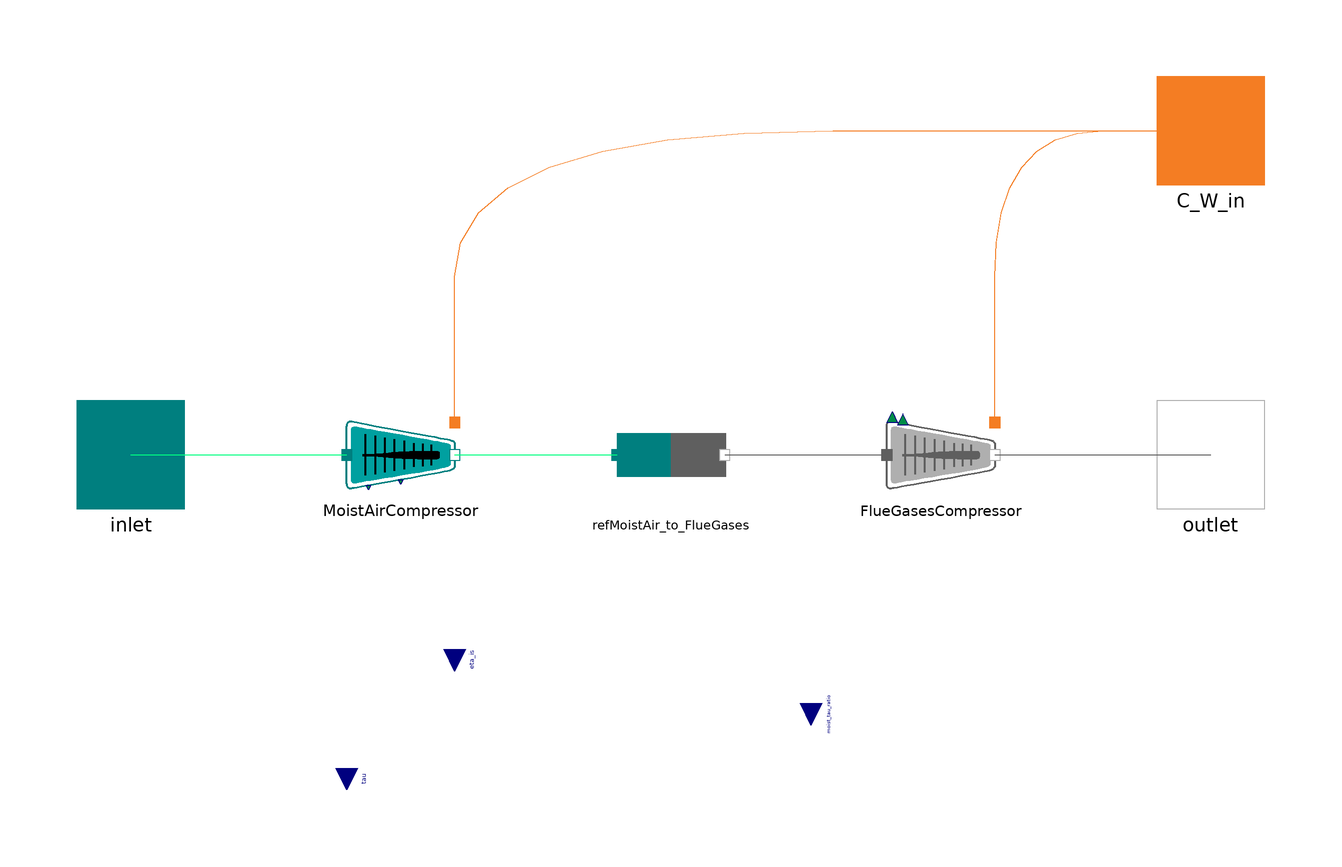

This picture is the connection diagram that the Modelica source below describes through its graphical annotations.

model AirCompressor

  import MetroscopeModelingLibrary.Utilities.Units;
  import MetroscopeModelingLibrary.Utilities.Units.Inputs;

  Real Q_reduced "Compressor reduced mass flow";

  // Failure modes
  parameter Boolean faulty = false;
  Units.Percentage eta_is_decrease(min = 0, max=100) "percentage decrease of eta_is";
  Units.Percentage tau_decrease(min = 0, max=100) "percentage decrease of tau";


  Power.Connectors.Inlet C_W_in annotation (Placement(transformation(extent={{90,50},{110,70}}),  iconTransformation(extent={{90,50},{110,70}})));
  RefMoistAir.Connectors.Inlet inlet annotation (Placement(transformation(extent={{-110,-10},{-90,10}})));
  RefMoistAir.Machines.AirCompressor MoistAirCompressor annotation (Placement(transformation(extent={{-60,-8},{-40,8}})));
  Converters.RefMoistAir_to_FlueGases refMoistAir_to_FlueGases annotation (Placement(transformation(extent={{-10,-10},{10,10}})));
  FlueGases.Machines.AirCompressor FlueGasesCompressor annotation (Placement(transformation(extent={{40,-8},{60,8}})));
  FlueGases.Connectors.Outlet outlet annotation (Placement(transformation(extent={{90,-10},{110,10}})));
  Utilities.Interfaces.GenericReal tau annotation (Placement(transformation(
        extent={{-4,-4},{4,4}},
        rotation=270,
        origin={-60,-58}), iconTransformation(
        extent={{-4,-4},{4,4}},
        rotation=270,
        origin={-60,-60})));
  Utilities.Interfaces.GenericReal eta_is annotation (Placement(transformation(
        extent={{-4,-4},{4,4}},
        rotation=270,
        origin={-40,-36}),
                         iconTransformation(
        extent={{-4,-4},{4,4}},
        rotation=270,
        origin={0,-50})));
  Utilities.Interfaces.GenericReal moist_tau_ratio annotation (Placement(
        transformation(
        extent={{-4,-4},{4,4}},
        rotation=270,
        origin={26,-46}), iconTransformation(
        extent={{-4,-4},{4,4}},
        rotation=270,
        origin={60,-38})));
equation

  // Failure modes
  if not faulty then
    eta_is_decrease = 0;
    tau_decrease = 0;
  end if;

  /* Compression ratio */
  tau*(1-tau_decrease/100) = FlueGasesCompressor.P_out/MoistAirCompressor.P_in;
  MoistAirCompressor.tau =FlueGasesCompressor.tau*moist_tau_ratio;

  /* Isentropic efficiency */
  FlueGasesCompressor.eta_is = eta_is*(1-eta_is_decrease/100);
  MoistAirCompressor.eta_is = eta_is*(1-eta_is_decrease/100);

  /* Output variable */
  Q_reduced =  MoistAirCompressor.Q_reduced;


  connect(inlet, MoistAirCompressor.C_in) annotation (Line(points={{-100,0},{-60,0}}, color={0,255,128}));
  connect(MoistAirCompressor.C_out, refMoistAir_to_FlueGases.inlet) annotation (Line(points={{-40,0},{-10,0}}, color={0,255,128}));
  connect(refMoistAir_to_FlueGases.outlet, FlueGasesCompressor.C_in) annotation (Line(points={{10,0},{40,0}}, color={95,95,95}));
  connect(FlueGasesCompressor.C_out, outlet) annotation (Line(points={{60,0},{100,0}}, color={95,95,95}));
  connect(MoistAirCompressor.C_W_in, C_W_in) annotation (Line(
      points={{-40,6},{-40,60},{100,60}},
      color={244,125,35},
      smooth=Smooth.Bezier));
  connect(FlueGasesCompressor.C_W_in, C_W_in) annotation (Line(
      points={{60,6},{60,60},{100,60}},
      color={244,125,35},
      smooth=Smooth.Bezier));
  annotation (
    Diagram(coordinateSystem(
        preserveAspectRatio=false,
        extent={{-100,-80},{100,80}},
        initialScale=0.4)),
    Icon(coordinateSystem(
        preserveAspectRatio=false,
        extent={{-100,-80},{100,80}},
        initialScale=0.4),
                     graphics={Polygon(
          points={{100,26},{100,14},{100,-14},{100,-26},{80,-32},{-80,-60},{-100,-64},{-100,-40},{-100,40},{-100,64},{-80,60},{80,30},{100,26}},
          lineColor={0,0,0},
          lineThickness=0.5,
          smooth=Smooth.Bezier),
                               Polygon(
          points={{92,20},{92,14},{92,-14},{92,-20},{76,-26},{-72,-50},{-92,-54},{-92,-40},{-92,40},{-92,54},{-70,50},{76,24},{92,20}},
          lineThickness=0.5,
          smooth=Smooth.Bezier,
          fillColor={170,255,213},
          fillPattern=FillPattern.Solid,
          pattern=LinePattern.None,
          lineColor={0,255,128}),
        Line(
          points={{-66,38},{-66,-38}},
          color={0,0,0},
          thickness=0.5,
          smooth=Smooth.Bezier),
                               Polygon(
          points={{92,20},{92,14},{92,-14},{92,-20},{76,-26},{0,-38},{0,-38},{0,-38},{0,38},{0,38},{0,38},{76,24},{92,20}},
          lineThickness=0.5,
          smooth=Smooth.Bezier,
          fillColor={175,175,175},
          fillPattern=FillPattern.Solid,
          pattern=LinePattern.None,
          lineColor={175,175,175}),
        Line(
          points={{6,26},{6,-26}},
          color={0,0,0},
          thickness=0.5,
          smooth=Smooth.Bezier),
        Line(
          points={{24,22},{24,-22}},
          color={0,0,0},
          thickness=0.5,
          smooth=Smooth.Bezier),
        Line(
          points={{56,19},{56,-19}},
          color={0,0,0},
          thickness=0.5,
          smooth=Smooth.Bezier),
        Line(
          points={{-30,32},{-30,-32}},
          color={0,0,0},
          thickness=0.5,
          smooth=Smooth.Bezier),
        Polygon(
          points={{-71,-2.5},{-65,-2.5},{-45,-2.5},{0,-7.5},{62,-7.5},{72,-7.5},{72,0.5},{72,0.5},{72,6.5},{63,7.5},{0,6.5},{-45,1.5},{-65,1.5},{-71,1.5},{-71,-0.5},{-71,-0.5},{-71,-2.5}},
          lineColor={0,0,0},
          pattern=LinePattern.None,
          lineThickness=0.5,
          smooth=Smooth.Bezier,
          fillColor={0,0,0},
          fillPattern=FillPattern.Solid),
        Line(
          points={{40,20.5},{40,-20.5}},
          color={0,0,0},
          thickness=0.5,
          smooth=Smooth.Bezier),
        Line(
          points={{-12,29.25},{-12,-29.25}},
          color={0,0,0},
          thickness=0.5,
          smooth=Smooth.Bezier),
        Line(
          points={{-48,35.5},{-48,-35.5}},
          color={0,0,0},
          thickness=0.5,
          smooth=Smooth.Bezier)}));
end AirCompressor;